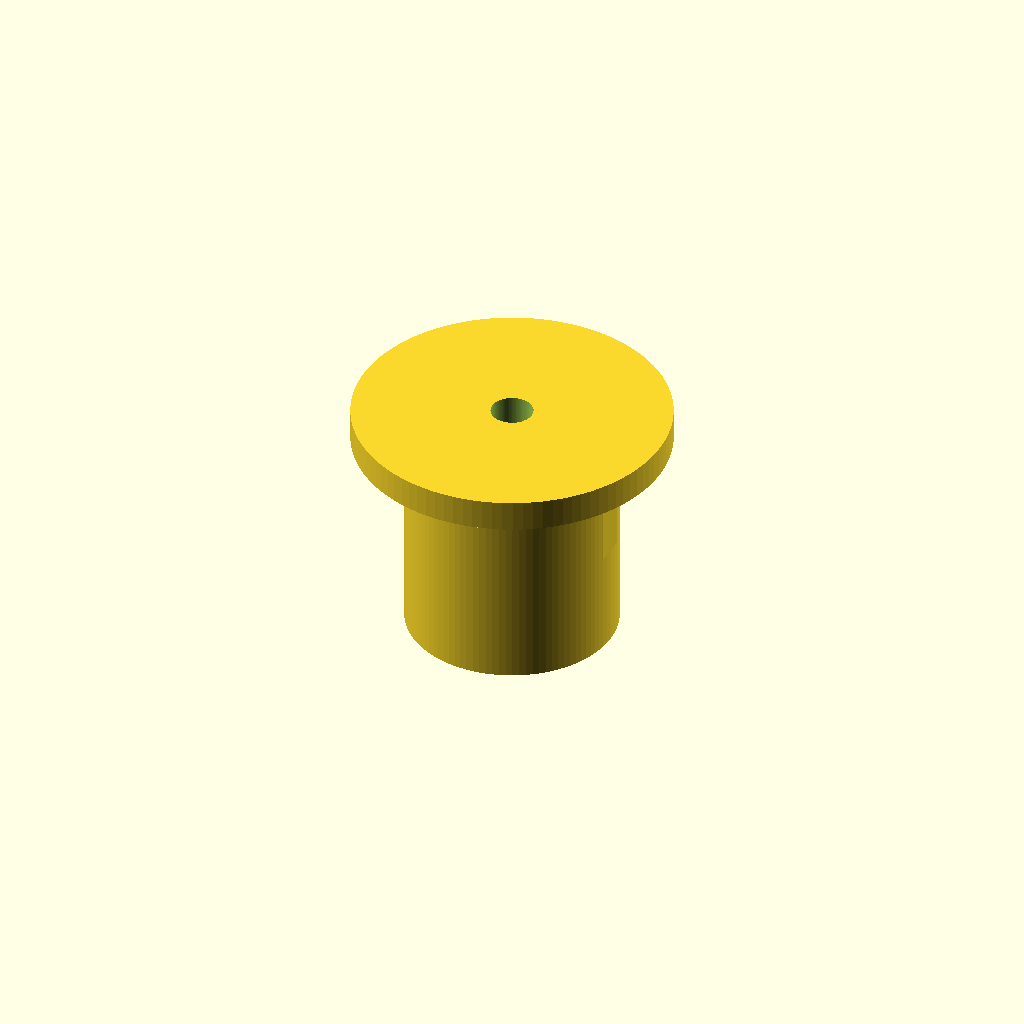
Cell 1: rendered with the file's own defaults.
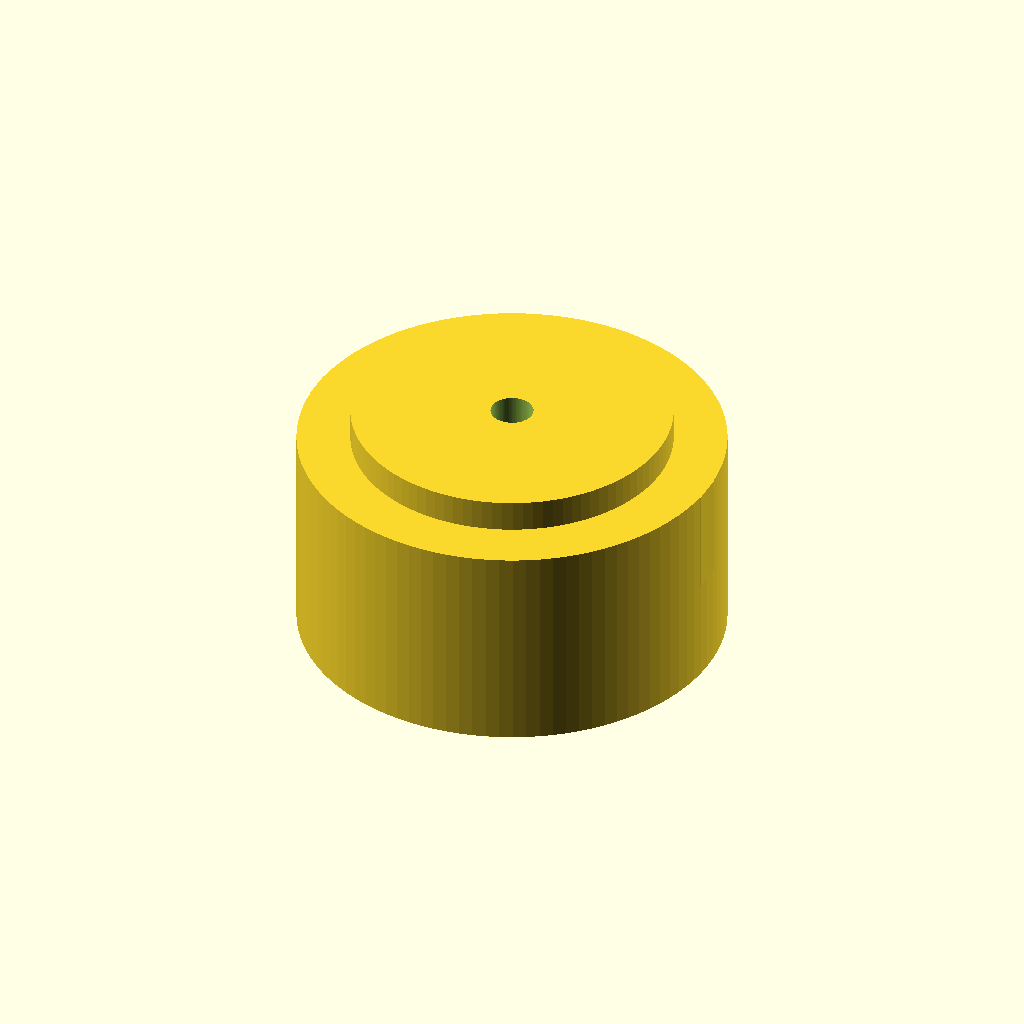
Cell 2: the same model with shaft_radius = 20.
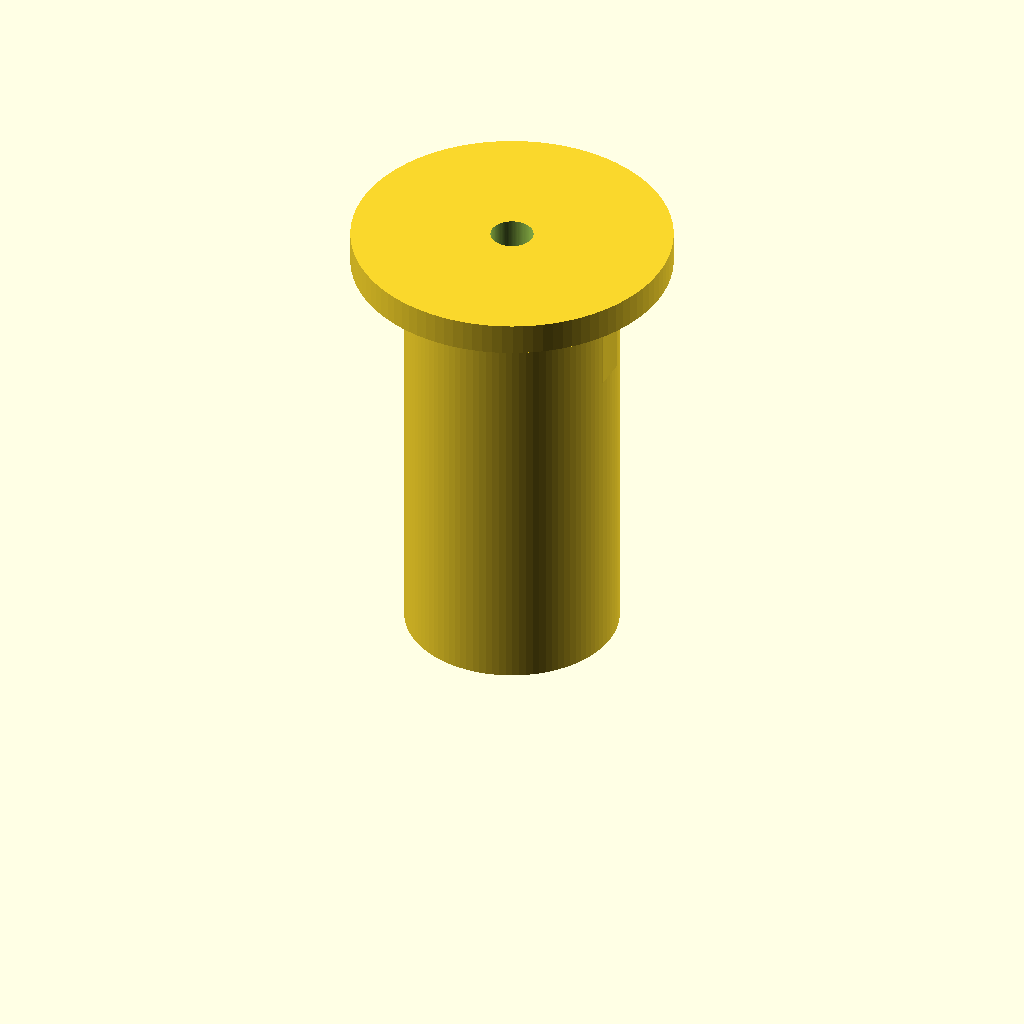
Cell 3: the same model with shaft_height = 40.
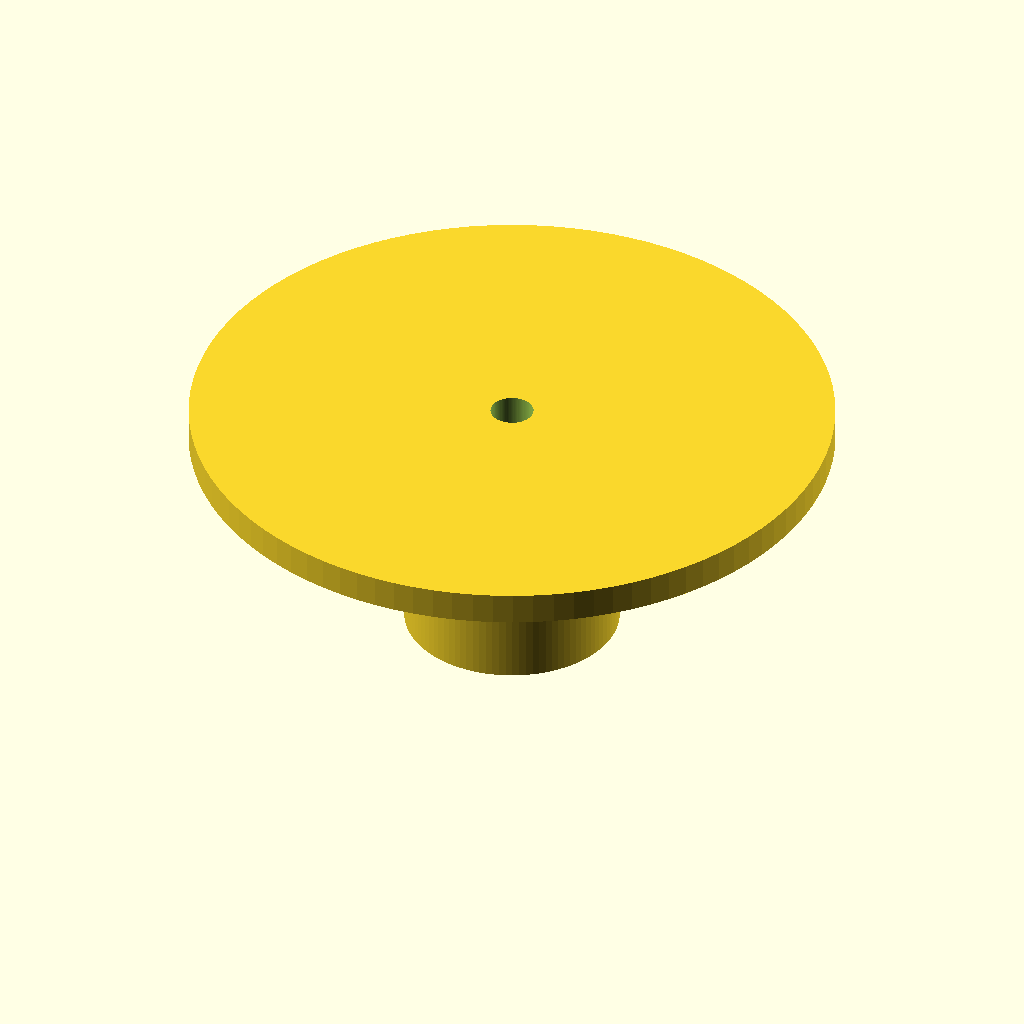
Cell 4: the same model with flange_radius = 30.
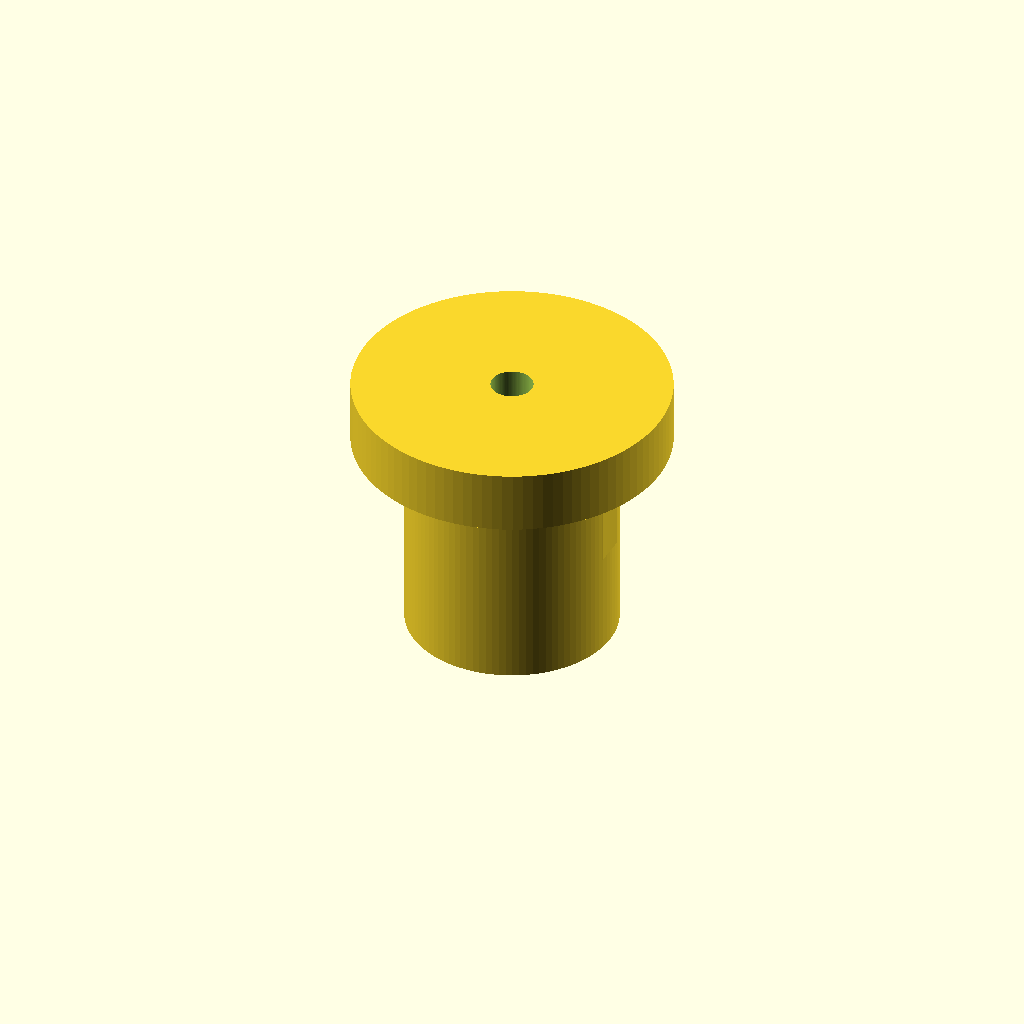
Cell 5 — flange_thickness set to 6, the other parameters unchanged.
All cells are drawn from one camera (rotation 55°, 0°, 25°, orthographic, colour scheme Cornfield), so only the parameter changes between them.
The OpenSCAD source (WHUCAD_2798/0100/100000958/output_0/100000958.scad):

// Parameters
shaft_radius = 10;
shaft_height = 20;
flange_radius = 15;
flange_thickness = 3;
tab_width = 5;
tab_thickness = 3;
tab_height = 10;
center_hole_radius = 2;

// Main shaft body
module shaft_body() {
    cylinder(h = shaft_height, r = shaft_radius, $fn=100);
}

// Flange
module flange() {
    translate([0, 0, shaft_height])
        cylinder(h = flange_thickness, r = flange_radius, $fn=100);
}

// Rectangular tabs
module tabs() {
    translate([-shaft_radius, -tab_thickness/2, shaft_height - tab_height])
        cube([tab_width, tab_thickness, tab_height]);
    translate([shaft_radius - tab_width, -tab_thickness/2, shaft_height - tab_height])
        cube([tab_width, tab_thickness, tab_height]);
}

// Center hole
module center_hole() {
    translate([0, 0, -1])
        cylinder(h = shaft_height + flange_thickness + 2, r = center_hole_radius, $fn=100);
}

// Final input shaft assembly
difference() {
    union() {
        shaft_body();
        flange();
        tabs();
    }
    center_hole();
}
Parameter table extracted from the source (name, type, default, range or options):
shaft_radius: number, default 10
shaft_height: number, default 20
flange_radius: number, default 15
flange_thickness: number, default 3
tab_width: number, default 5
tab_thickness: number, default 3
tab_height: number, default 10
center_hole_radius: number, default 2
